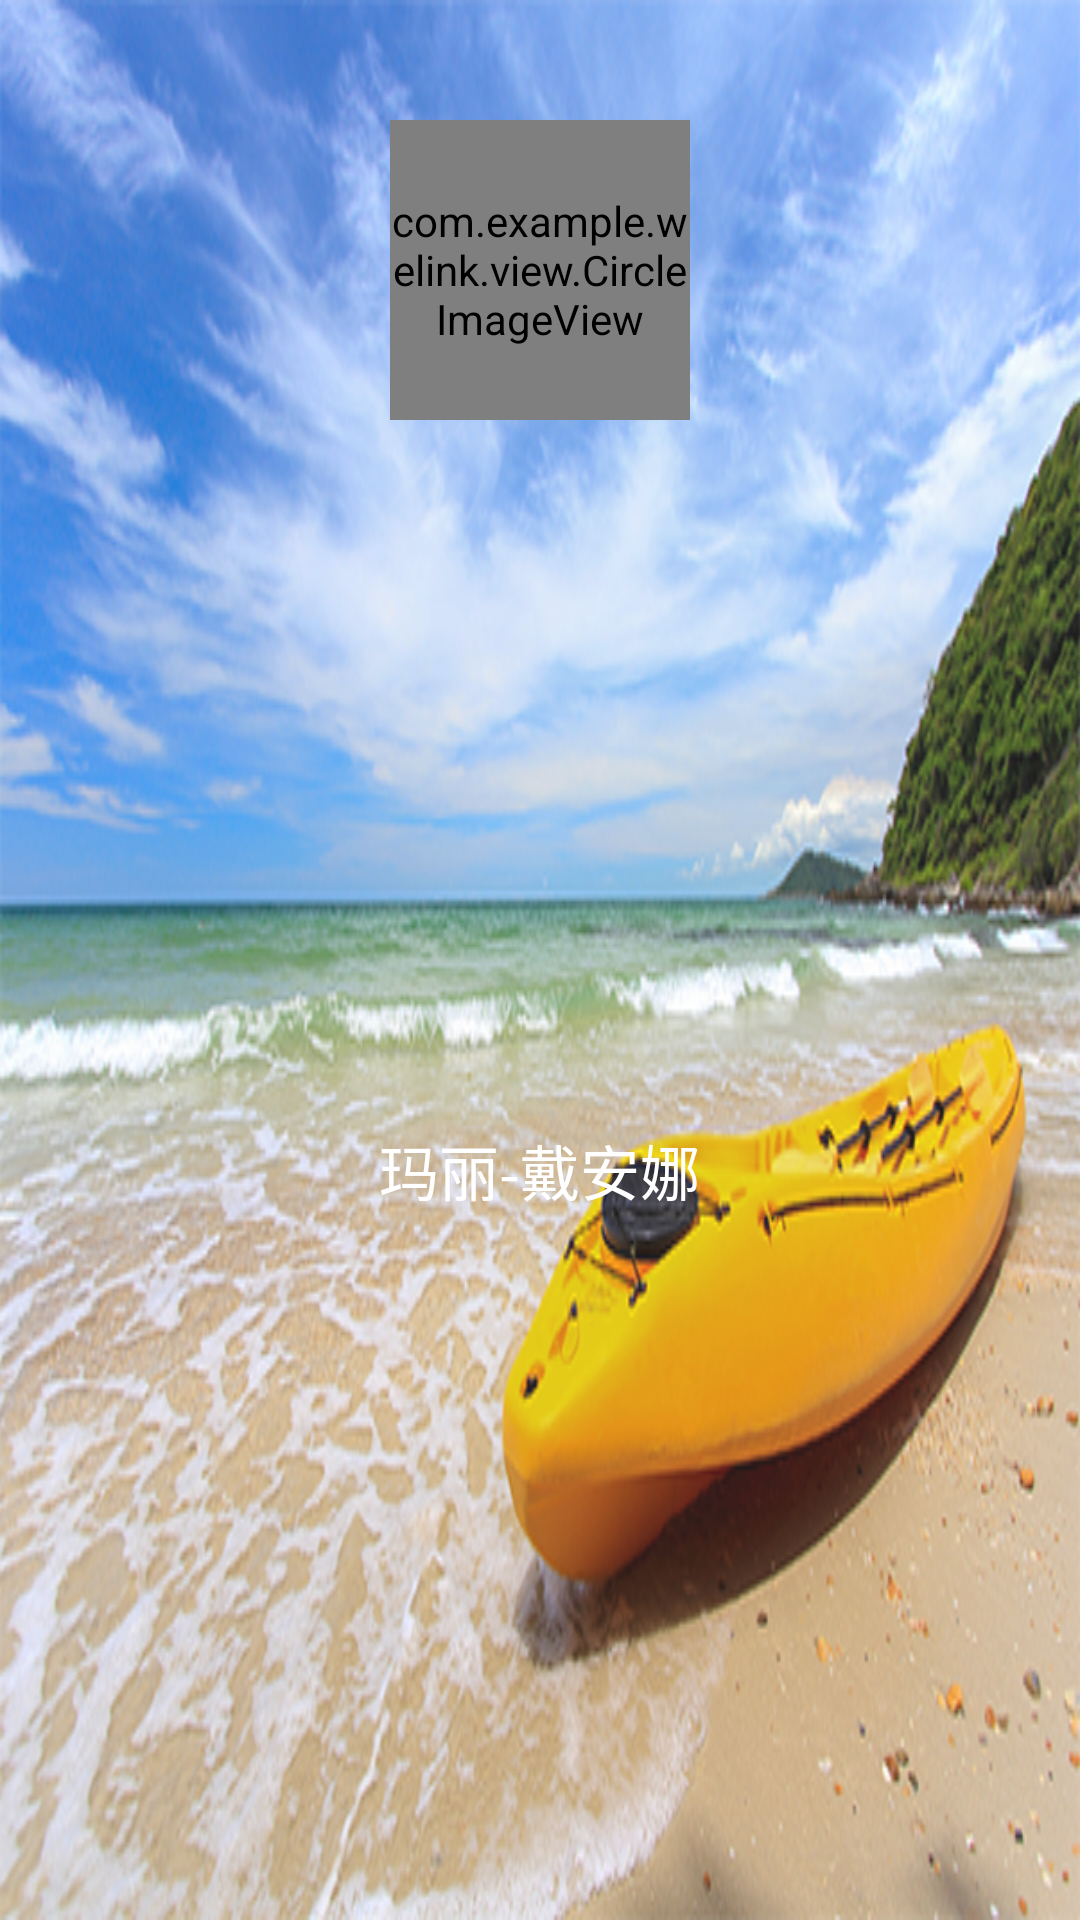

Here is an Android app screen rendered from its layout file. Give the layout XML and the strings, colors and styles it references.
<!-- AndroidManifest.xml: application theme NoActionBar -->
<!-- res/layout/nav_header.xml -->
<?xml version="1.0" encoding="utf-8"?>
<FrameLayout xmlns:android="http://schemas.android.com/apk/res/android"
    android:layout_width="match_parent"
    android:layout_height="217dp"
    android:background="@drawable/head_nav_bg"
    android:theme="@style/noStatue">
    <LinearLayout
        android:layout_width="match_parent"
        android:layout_height="match_parent"
        android:orientation="vertical">
    <RelativeLayout
        android:layout_marginTop="40dp"
        android:layout_width="match_parent"
        android:layout_height="wrap_content"
        >
       <com.example.welink.view.CircleImageView
           android:id="@+id/userImage"
           android:layout_width="100dp"
           android:layout_height="100dp"
           android:src="@drawable/test_icon"
           android:layout_centerHorizontal="true"
           android:layout_centerVertical="true"/>
    </RelativeLayout>
        <RelativeLayout
            android:layout_width="match_parent"
            android:layout_height="0dp"
            android:layout_weight="1">

            <TextView
                android:id="@+id/userName"
                android:layout_width="wrap_content"
                android:layout_height="wrap_content"
                android:layout_centerHorizontal="true"
                android:layout_centerVertical="true"
                android:textColor="#ffffff"
                android:textSize="20sp"
                android:text="@string/user_name"
                />
        </RelativeLayout>
    </LinearLayout>
</FrameLayout>

    
    
    
<!-- resources referenced by this layout -->
<resources>
  <!-- drawable head_nav_bg: png bitmap (drawable-xxhdpi, 472374 bytes) -->
  <!-- drawable test_icon: png bitmap (drawable-mdpi, 231514 bytes) -->
  <string name="user_name">玛丽-戴安娜</string>
  <style name="noStatue" parent="AppTheme">
          <item name="android:windowTranslucentStatus">true</item>
      </style>
  <style name="NoActionBar" parent="Theme.AppCompat.Light.NoActionBar">
          <item name="colorPrimary">@color/colorPrimary</item>
          <item name="colorPrimaryDark">@color/colorPrimaryDark</item>
          <item name="colorAccent">@color/colorAccent</item>
      </style>
  <style name="AppTheme" parent="Theme.AppCompat.Light.NoActionBar">
          
          <item name="colorPrimary">@color/colorPrimary</item>
          <item name="colorPrimaryDark">@color/colorPrimaryDark</item>
          <item name="colorAccent">@color/colorAccent</item>
      </style>
  <color name="colorPrimary">#3385ff</color>
  <color name="colorPrimaryDark">#3385ff</color>
  <color name="colorAccent">#FF4081</color>
</resources>
